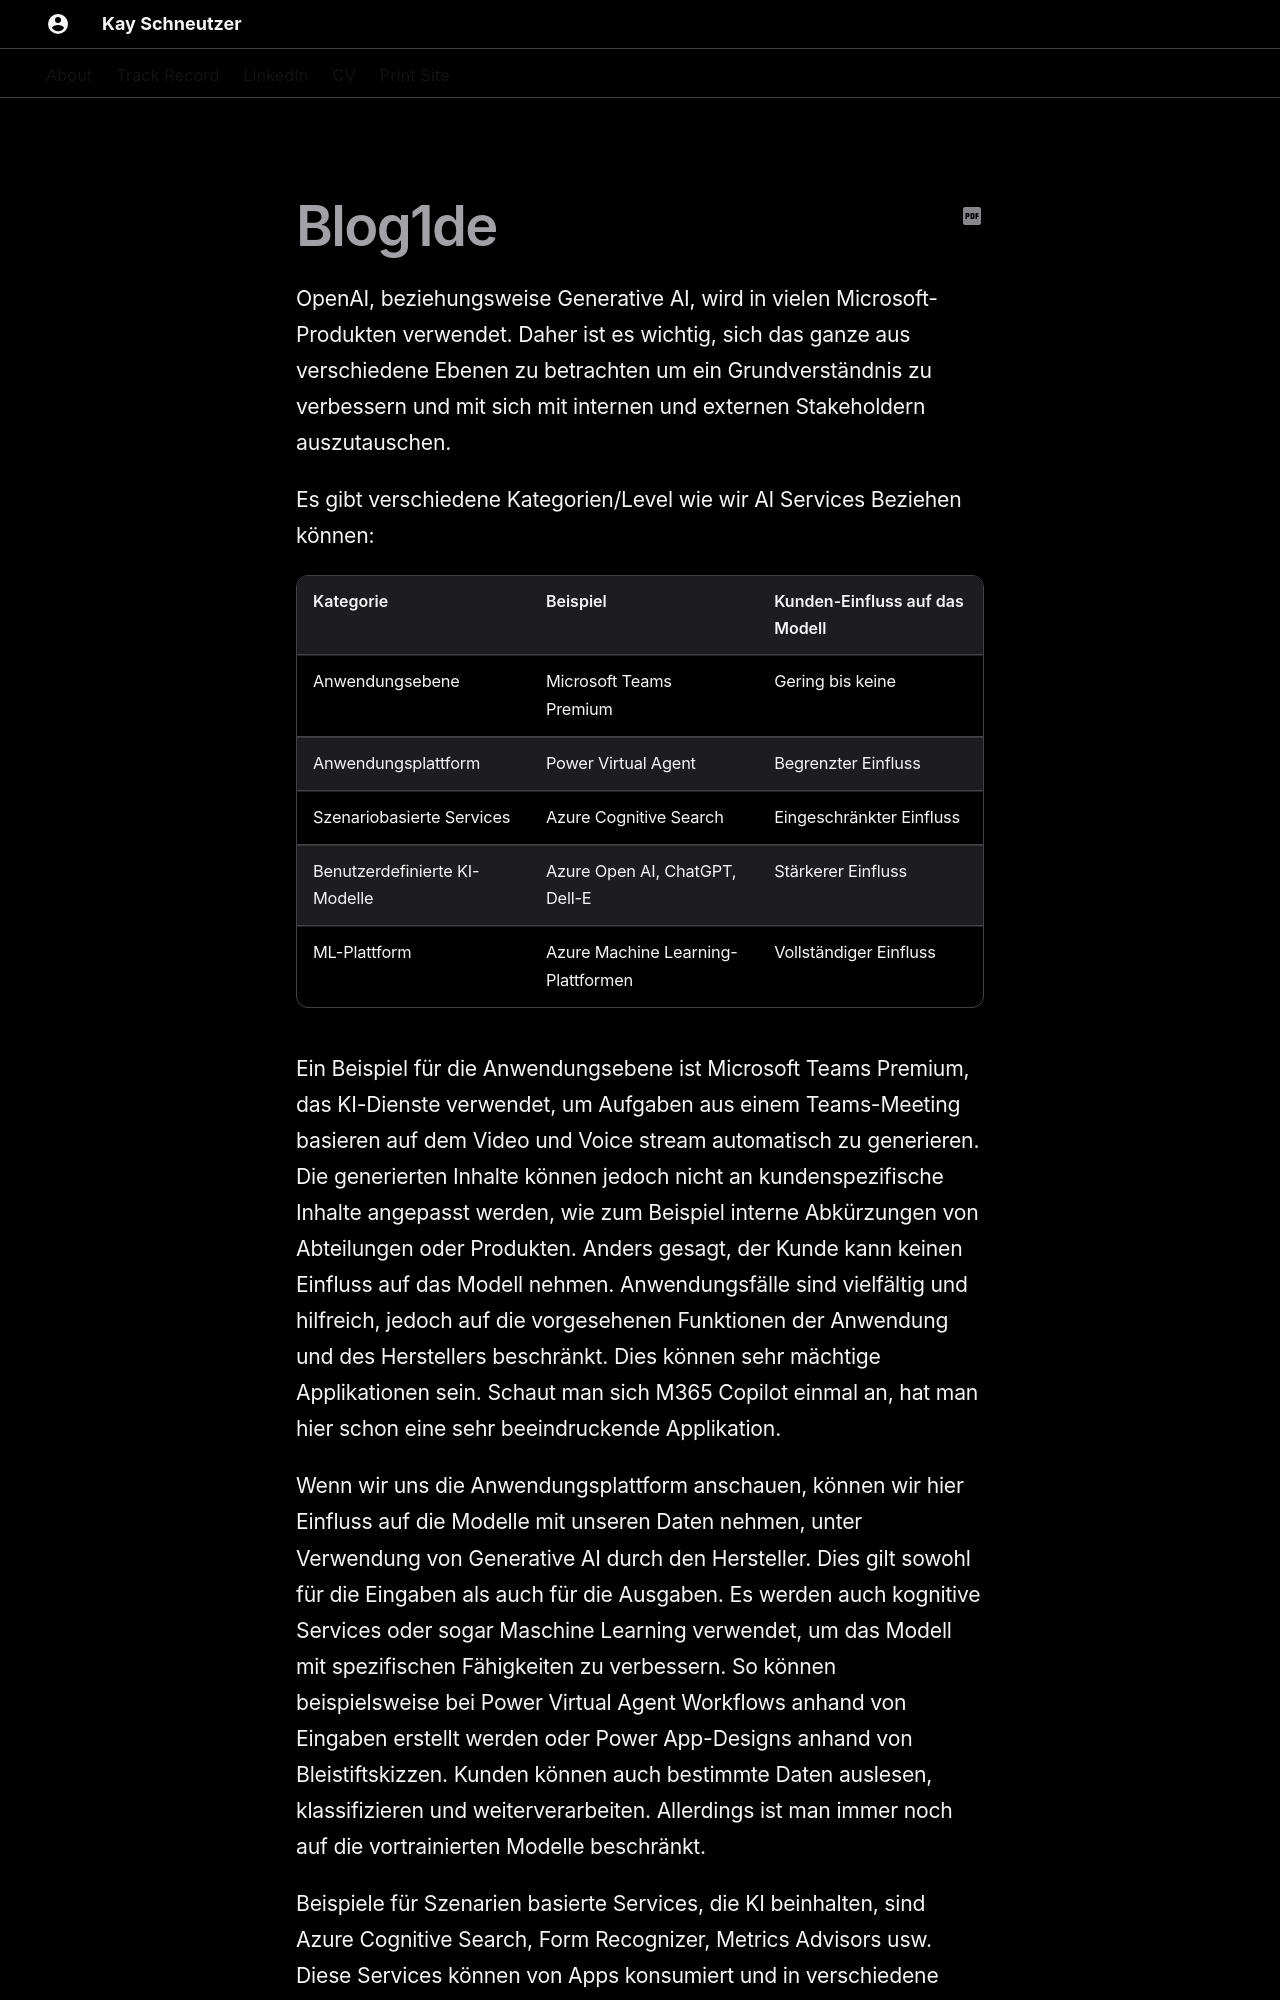

repository: schneutzi-81/schneutzi-81.github.io · page: blog1de/index.html · generator: mkdocs

 OpenAI, beziehungsweise Generative AI, wird in vielen Microsoft-Produkten verwendet. Daher ist es wichtig, sich das ganze aus verschiedene Ebenen zu betrachten um ein Grundverständnis zu verbessern und mit sich mit internen und externen Stakeholdern auszutauschen.
